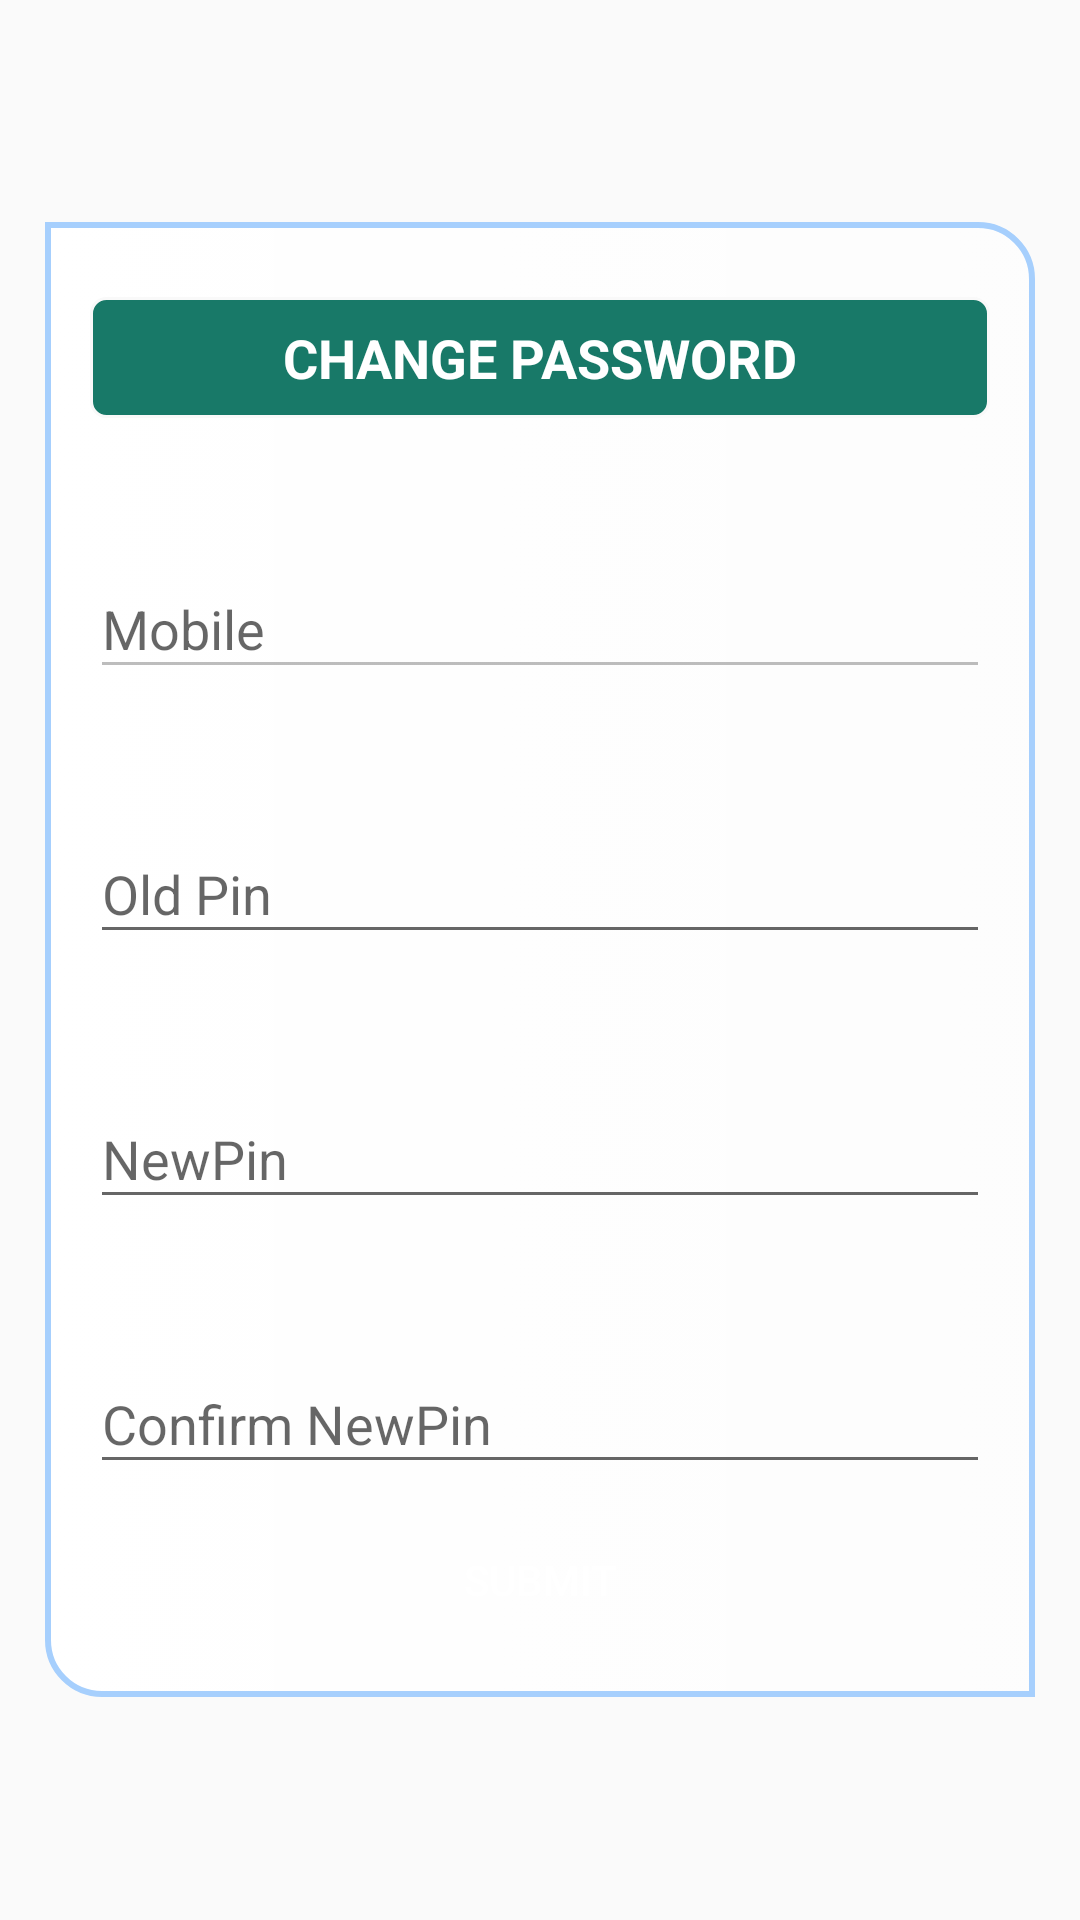

Produce the Android XML layout that renders to this screen, including the resource entries it uses.
<!-- AndroidManifest.xml: activity theme MyMaterialTheme -->
<!-- res/layout/activity_changepassword.xml -->
<?xml version="1.0" encoding="utf-8"?>
<LinearLayout xmlns:android="http://schemas.android.com/apk/res/android"
    android:layout_width="match_parent"
    android:layout_height="match_parent"
    android:layout_margin="10dp"
    android:background="@mipmap/sptwo"
    android:gravity="center|center_vertical"
    android:orientation="vertical">


    <LinearLayout
        android:layout_width="match_parent"
        android:layout_height="wrap_content"
        android:orientation="vertical"
        android:layout_gravity="center"
        android:layout_marginLeft="15dp"
        android:layout_marginRight="15dp"
        android:padding="15dp"
        android:background="@drawable/backgroundstyle">

    <android.support.v7.widget.AppCompatTextView
        android:id="@+id/tv_Header"
        android:layout_width="match_parent"
        android:layout_height="wrap_content"
        android:layout_marginTop="10dp"
        android:text="Change Password"
        android:textAllCaps="true"
        android:layout_gravity="center"
        android:gravity="center"
        android:textStyle="bold"
        android:textSize="18dp"
        android:layout_marginBottom="10dp"
        android:paddingBottom="8dp"
        android:paddingTop="8dp"
        android:background="@drawable/headerstyle"
        android:textColor="@color/white"
        />

    <android.support.design.widget.TextInputLayout
        android:layout_width="match_parent"
        android:layout_height="wrap_content"
        android:layout_marginBottom="8dp"
        android:layout_marginTop="28dp">

        <EditText
            android:id="@+id/et_Mobile"
            android:layout_width="match_parent"
            android:layout_height="wrap_content"
            android:hint="Mobile"
            android:enabled="false"
            android:inputType="textCapWords" />
    </android.support.design.widget.TextInputLayout>

    <android.support.design.widget.TextInputLayout
        android:id="@+id/tl_OldPin"
        android:layout_width="match_parent"
        android:layout_height="wrap_content"
        android:layout_marginBottom="8dp"
        android:layout_marginTop="28dp">

        <EditText
            android:id="@+id/et_OldPin"
            android:layout_width="match_parent"
            android:layout_height="wrap_content"
            android:hint="Old Pin"
            android:inputType="textCapWords" />
    </android.support.design.widget.TextInputLayout>

    <android.support.design.widget.TextInputLayout
        android:layout_width="match_parent"
        android:layout_height="wrap_content"
        android:layout_marginBottom="8dp"
        android:layout_marginTop="28dp">

        <EditText
            android:id="@+id/et_NewPin"
            android:layout_width="match_parent"
            android:layout_height="wrap_content"
            android:hint="NewPin"
            android:inputType="textCapWords" />
    </android.support.design.widget.TextInputLayout>
    <android.support.design.widget.TextInputLayout
        android:layout_width="match_parent"
        android:layout_height="wrap_content"
        android:layout_marginBottom="8dp"
        android:layout_marginTop="28dp">

        <EditText
            android:id="@+id/et_ConfirmNewPin"
            android:layout_width="match_parent"
            android:layout_height="wrap_content"
            android:hint="Confirm NewPin"
            android:inputType="textCapWords" />
    </android.support.design.widget.TextInputLayout>

    <Button
        android:id="@+id/but_Submit"
        android:layout_width="wrap_content"
        android:layout_height="wrap_content"
        android:layout_gravity="center"
        android:text="Submit"
        android:textColor="@color/white"
        android:paddingRight="35dp"
        android:paddingLeft="35dp"
        android:background="@drawable/rounded_fill_button"/>
    </LinearLayout>

</LinearLayout>
<!-- resources referenced by this layout -->
<resources>
  <color name="white">#FFFFFF</color>
  <!-- drawable backgroundstyle (drawable) -->
  <selector xmlns:android="http://schemas.android.com/apk/res/android">
      <item>
          <shape android:shape="rectangle">
              <gradient android:startColor="#ffffff" android:endColor="#90ffffff"></gradient>
  
              <corners android:bottomLeftRadius="18dp" android:topRightRadius="18dp" />
              <stroke android:width="2dp" android:color="#a6cffd" />
          </shape>
      </item>
  </selector>
  <!-- drawable headerstyle (drawable) -->
  <?xml version="1.0" encoding="utf-8"?>
  <shape xmlns:android="http://schemas.android.com/apk/res/android"
      android:shape="rectangle">
      <corners android:radius="5dp" />
      <solid android:color="@color/colorPrimary" />
      <stroke
          android:width="1dip"
          android:color="#f9f9f9" />
      <padding
          android:bottom="4dp"
          android:left="4dp"
          android:right="4dp"
          android:top="4dp" />
  </shape>
  <style name="MyMaterialTheme" parent="MyMaterialTheme.Base">
          <item name="android:popupMenuStyle">@style/PopupMenu</item>
      </style>
  <color name="colorPrimary">#187968</color>
  <style name="MyMaterialTheme.Base" parent="Theme.AppCompat.Light.DarkActionBar">
          <item name="windowNoTitle">true</item>
          <item name="windowActionBar">false</item>
          <item name="colorPrimary">@color/colorPrimary</item>
          <item name="colorPrimaryDark">@color/colorPrimaryDark</item>
          <item name="colorAccent">@color/colorAccent</item>
      </style>
  <style name="PopupMenu" parent="@android:style/Widget.PopupMenu">
          <item name="android:popupBackground">@android:color/white</item>
          <item name="android:textColor">@color/colorPrimaryDark</item>
      </style>
  <color name="colorPrimaryDark">#43B09D</color>
  <color name="colorAccent">#FF8001</color>
</resources>
